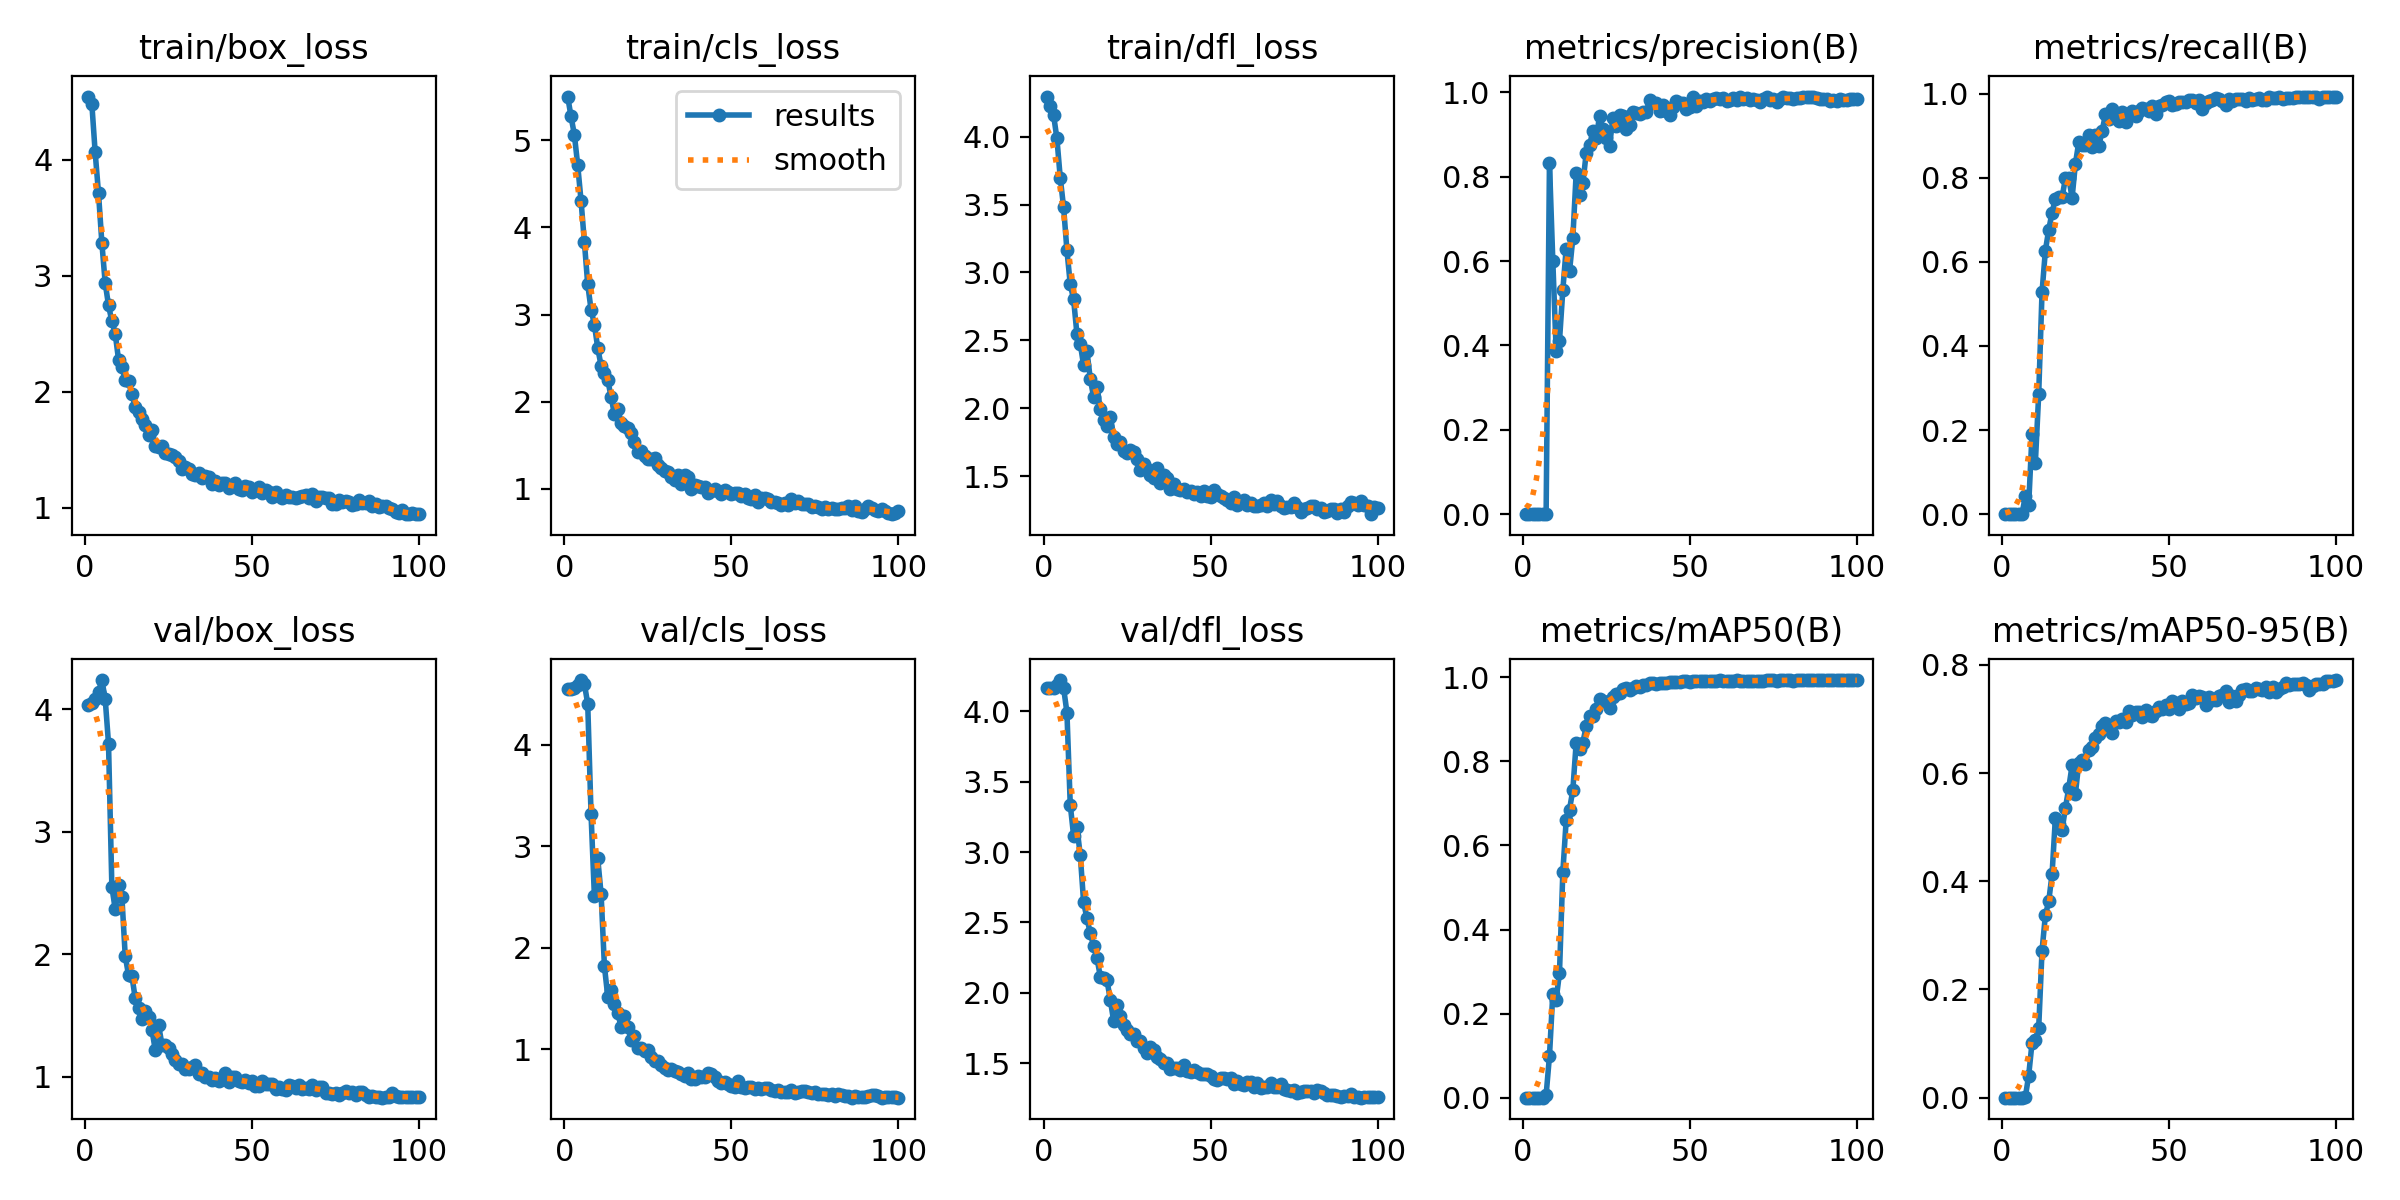

Source data for this figure (header and first rows):
epoch, train/box_loss, train/cls_loss, train/dfl_loss, metrics/precision(B), metrics/recall(B), metrics/mAP50(B), metrics/mAP50-95(B), val/box_loss, val/cls_loss, val/dfl_loss, lr/pg0, lr/pg1, lr/pg2
1, 4.543, 5.502, 4.296, 0, 0, 0, 0, 4.032, 4.548, 4.161, 0.0001091, 0.0001091, 0.0001091
2, 4.482, 5.273, 4.227, 0, 0, 0, 0, 4.049, 4.552, 4.163, 0.000225, 0.000225, 0.000225
3, 4.063, 5.065, 4.16, 0, 0, 0, 0, 4.083, 4.567, 4.168, 0.0003386, 0.0003386, 0.0003386
4, 3.71, 4.715, 3.987, 0, 0, 0, 0, 4.139, 4.597, 4.183, 0.0004498, 0.0004498, 0.0004498
5, 3.285, 4.306, 3.698, 0, 0, 0, 0, 4.24, 4.641, 4.221, 0.0005587, 0.0005587, 0.0005587
6, 2.937, 3.833, 3.481, 0, 0, 0, 0, 4.088, 4.603, 4.166, 0.0006653, 0.0006653, 0.0006653
7, 2.744, 3.347, 3.164, 0.00059, 0.04333, 0.00627, 0.0011, 3.719, 4.407, 3.991, 0.0007695, 0.0007695, 0.0007695
8, 2.606, 3.055, 2.913, 0.8323, 0.02087, 0.09895, 0.04072, 2.551, 3.314, 3.335, 0.000846, 0.000846, 0.000846
9, 2.5, 2.885, 2.802, 0.601, 0.1897, 0.2473, 0.1007, 2.368, 2.507, 3.117, 0.000837, 0.000837, 0.000837
10, 2.275, 2.615, 2.546, 0.3871, 0.1212, 0.2331, 0.1074, 2.566, 2.88, 3.175, 0.000828, 0.000828, 0.000828
11, 2.209, 2.413, 2.474, 0.4107, 0.2845, 0.2967, 0.1282, 2.469, 2.532, 2.977, 0.000819, 0.000819, 0.000819
12, 2.1, 2.324, 2.316, 0.5311, 0.5273, 0.5361, 0.2716, 1.987, 1.817, 2.644, 0.00081, 0.00081, 0.00081
13, 2.09, 2.249, 2.419, 0.6294, 0.6263, 0.6594, 0.3368, 1.827, 1.517, 2.529, 0.000801, 0.000801, 0.000801
14, 1.976, 2.053, 2.215, 0.5758, 0.6758, 0.6852, 0.3627, 1.822, 1.58, 2.424, 0.000792, 0.000792, 0.000792
15, 1.871, 1.854, 2.083, 0.6545, 0.7169, 0.7322, 0.4126, 1.639, 1.442, 2.333, 0.000783, 0.000783, 0.000783
16, 1.824, 1.921, 2.159, 0.8094, 0.75, 0.8443, 0.5169, 1.562, 1.351, 2.247, 0.000774, 0.000774, 0.000774
17, 1.761, 1.76, 1.992, 0.757, 0.7535, 0.8286, 0.5065, 1.469, 1.22, 2.115, 0.000765, 0.000765, 0.000765
18, 1.712, 1.72, 1.915, 0.7843, 0.7531, 0.8441, 0.4954, 1.538, 1.327, 2.104, 0.000756, 0.000756, 0.000756
19, 1.625, 1.696, 1.871, 0.8563, 0.7982, 0.8841, 0.535, 1.486, 1.212, 2.09, 0.000747, 0.000747, 0.000747
20, 1.672, 1.635, 1.938, 0.8742, 0.7996, 0.9081, 0.5724, 1.381, 1.089, 1.948, 0.000738, 0.000738, 0.000738
21, 1.53, 1.531, 1.792, 0.9091, 0.7521, 0.9085, 0.6141, 1.216, 1.127, 1.8, 0.000729, 0.000729, 0.000729
22, 1.52, 1.42, 1.738, 0.8914, 0.8335, 0.924, 0.562, 1.419, 1.01, 1.912, 0.00072, 0.00072, 0.00072
23, 1.535, 1.434, 1.751, 0.9443, 0.884, 0.9487, 0.6183, 1.26, 1.014, 1.834, 0.000711, 0.000711, 0.000711
24, 1.474, 1.371, 1.687, 0.9136, 0.8783, 0.9443, 0.6238, 1.26, 0.9776, 1.773, 0.000702, 0.000702, 0.000702
25, 1.462, 1.34, 1.667, 0.8929, 0.878, 0.9417, 0.6171, 1.237, 0.9895, 1.735, 0.000693, 0.000693, 0.000693
26, 1.451, 1.343, 1.696, 0.8736, 0.9007, 0.9261, 0.6432, 1.181, 0.9194, 1.706, 0.000684, 0.000684, 0.000684
27, 1.436, 1.353, 1.679, 0.9404, 0.8722, 0.9537, 0.6486, 1.133, 0.8834, 1.709, 0.000675, 0.000675, 0.000675
28, 1.398, 1.276, 1.629, 0.92, 0.9022, 0.9593, 0.6646, 1.1, 0.8823, 1.659, 0.000666, 0.000666, 0.000666
29, 1.332, 1.238, 1.542, 0.9468, 0.8752, 0.9632, 0.6722, 1.106, 0.8436, 1.657, 0.000657, 0.000657, 0.000657
30, 1.353, 1.207, 1.587, 0.9451, 0.9116, 0.9719, 0.6867, 1.066, 0.8076, 1.609, 0.000648, 0.000648, 0.000648
31, 1.333, 1.19, 1.555, 0.9137, 0.9503, 0.9736, 0.6932, 1.06, 0.7921, 1.576, 0.000639, 0.000639, 0.000639
32, 1.292, 1.134, 1.51, 0.9215, 0.9403, 0.9694, 0.6862, 1.075, 0.8074, 1.618, 0.00063, 0.00063, 0.00063
33, 1.28, 1.104, 1.488, 0.9528, 0.9631, 0.9751, 0.6737, 1.092, 0.7798, 1.598, 0.000621, 0.000621, 0.000621
34, 1.297, 1.155, 1.56, 0.9516, 0.9425, 0.9793, 0.6955, 1.021, 0.7704, 1.546, 0.000612, 0.000612, 0.000612
35, 1.254, 1.057, 1.447, 0.9497, 0.9355, 0.976, 0.695, 1.026, 0.7582, 1.53, 0.000603, 0.000603, 0.000603
36, 1.273, 1.156, 1.51, 0.9531, 0.957, 0.9817, 0.6997, 0.9981, 0.7379, 1.502, 0.000594, 0.000594, 0.000594
37, 1.267, 1.131, 1.488, 0.9538, 0.9322, 0.982, 0.6935, 0.9992, 0.762, 1.502, 0.000585, 0.000585, 0.000585
38, 1.207, 1.002, 1.408, 0.9829, 0.9519, 0.9858, 0.7146, 0.97, 0.7024, 1.464, 0.000576, 0.000576, 0.000576
39, 1.229, 1.042, 1.443, 0.9742, 0.9581, 0.9862, 0.7065, 0.989, 0.7024, 1.467, 0.000567, 0.000567, 0.000567
40, 1.194, 1.028, 1.407, 0.9745, 0.9467, 0.9851, 0.7125, 0.9661, 0.7315, 1.464, 0.000558, 0.000558, 0.000558
41, 1.213, 1.021, 1.395, 0.9565, 0.9587, 0.9857, 0.7119, 0.9775, 0.7211, 1.455, 0.000549, 0.000549, 0.000549
42, 1.209, 1.017, 1.402, 0.9709, 0.9655, 0.9866, 0.7037, 1.033, 0.7227, 1.487, 0.00054, 0.00054, 0.00054
43, 1.171, 0.9473, 1.385, 0.9568, 0.9626, 0.9875, 0.717, 0.9595, 0.759, 1.445, 0.000531, 0.000531, 0.000531
44, 1.194, 0.9738, 1.387, 0.9463, 0.9593, 0.9888, 0.7071, 0.9974, 0.7564, 1.436, 0.000522, 0.000522, 0.000522
45, 1.214, 0.995, 1.368, 0.966, 0.9698, 0.9883, 0.7059, 0.9968, 0.7257, 1.45, 0.000513, 0.000513, 0.000513
46, 1.157, 0.9769, 1.38, 0.9803, 0.9511, 0.9889, 0.7144, 0.9651, 0.6884, 1.442, 0.000504, 0.000504, 0.000504
47, 1.15, 0.9395, 1.354, 0.974, 0.9713, 0.9886, 0.7225, 0.9597, 0.6614, 1.427, 0.000495, 0.000495, 0.000495
48, 1.183, 0.9861, 1.393, 0.9759, 0.9723, 0.9902, 0.7178, 0.971, 0.6745, 1.426, 0.000486, 0.000486, 0.000486
49, 1.178, 0.9588, 1.355, 0.9605, 0.9808, 0.9905, 0.726, 0.9494, 0.6576, 1.427, 0.000477, 0.000477, 0.000477
50, 1.138, 0.9352, 1.347, 0.9645, 0.9832, 0.9899, 0.7189, 0.9671, 0.6382, 1.407, 0.000468, 0.000468, 0.000468
51, 1.155, 0.9476, 1.397, 0.9898, 0.9721, 0.9907, 0.7324, 0.9232, 0.6277, 1.393, 0.000459, 0.000459, 0.000459
52, 1.177, 0.957, 1.366, 0.9682, 0.9758, 0.991, 0.7296, 0.9219, 0.6805, 1.379, 0.0004501, 0.0004501, 0.0004501
53, 1.125, 0.9151, 1.353, 0.9804, 0.98, 0.9918, 0.7183, 0.962, 0.6209, 1.393, 0.0004411, 0.0004411, 0.0004411
54, 1.155, 0.9355, 1.341, 0.978, 0.9793, 0.9914, 0.7331, 0.9408, 0.6115, 1.398, 0.0004321, 0.0004321, 0.0004321
55, 1.134, 0.8969, 1.327, 0.9852, 0.9789, 0.9913, 0.7274, 0.9425, 0.6284, 1.391, 0.0004231, 0.0004231, 0.0004231
56, 1.091, 0.8819, 1.304, 0.9789, 0.9856, 0.9908, 0.7302, 0.943, 0.6273, 1.398, 0.0004141, 0.0004141, 0.0004141
57, 1.138, 0.9287, 1.344, 0.9833, 0.9846, 0.9912, 0.744, 0.898, 0.6088, 1.355, 0.0004051, 0.0004051, 0.0004051
58, 1.096, 0.8531, 1.29, 0.9869, 0.9771, 0.9916, 0.7386, 0.9167, 0.6128, 1.376, 0.0003961, 0.0003961, 0.0003961
59, 1.081, 0.896, 1.306, 0.9836, 0.9847, 0.9926, 0.7425, 0.8996, 0.6088, 1.357, 0.0003871, 0.0003871, 0.0003871
60, 1.111, 0.8973, 1.321, 0.9867, 0.9639, 0.9906, 0.7409, 0.8916, 0.6139, 1.347, 0.0003781, 0.0003781, 0.0003781
... 40 more rows
